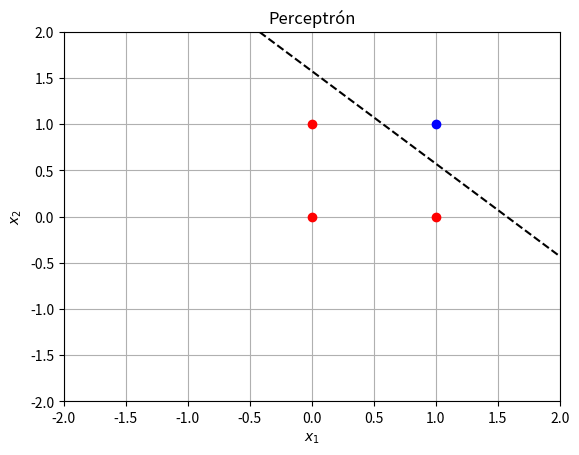

Recreate this plot in Python.
import numpy as np
import matplotlib.pyplot as plt

class Logistic_Neuron:

    def __init__(self, n_inputs, learning_rate=0.1):
        self.w = - 1 + 2 * np.random.rand(n_inputs)
        self.b = - 1 + 2 * np.random.rand()
        self.eta = learning_rate

    def predict_proba(self, X):
        Z = np.dot(self.w, X) + self.b
        Y_est = 1/(1+np.exp(-Z))
        return Y_est
    
    def predict(self, X, umbral=0.5):
        Z = np.dot(self.w, X) + self.b
        Y_est = 1/(1+np.exp(-Z))
        return 1 * (Y_est > umbral)

    def train(self, X, Y, epochs=100):
        p = X.shape[1]
        for _ in range(epochs):
            Y_est = self.predict_proba(X)
            self.w += (self.eta/p) * np.dot((Y - Y_est), X.T).ravel()
            self.b += (self.eta/p) * np.sum(Y - Y_est)

# Ejemplo
X = np.array([[0, 0, 1, 1],
              [0, 1, 0, 1]])
Y = np.array([0, 0, 0, 1])

neuron = Logistic_Neuron(2, 1)
neuron.train(X,Y)
print(neuron.predict_proba(X)) 
print(neuron.predict(X)) 

def draw_2d_percep(model):
  w1, w2, b = model.w[0], model.w[1], model.b 
  plt.plot([-2, 2],[(1/w2)*(-w1*(-2)-b),(1/w2)*(-w1*2-b)],'--k')

# Primero dibujemos los puntos
_, p = X.shape
for i in range(p):
  if Y[i] == 0:
    plt.plot(X[0,i],X[1,i], 'or')
  else:
    plt.plot(X[0,i],X[1,i], 'ob')

plt.title('Perceptrón')
plt.grid('on')
plt.xlim([-2,2])
plt.ylim([-2,2])
plt.xlabel(r'$x_1$')
plt.ylabel(r'$x_2$')
draw_2d_percep(neuron)
plt.show()